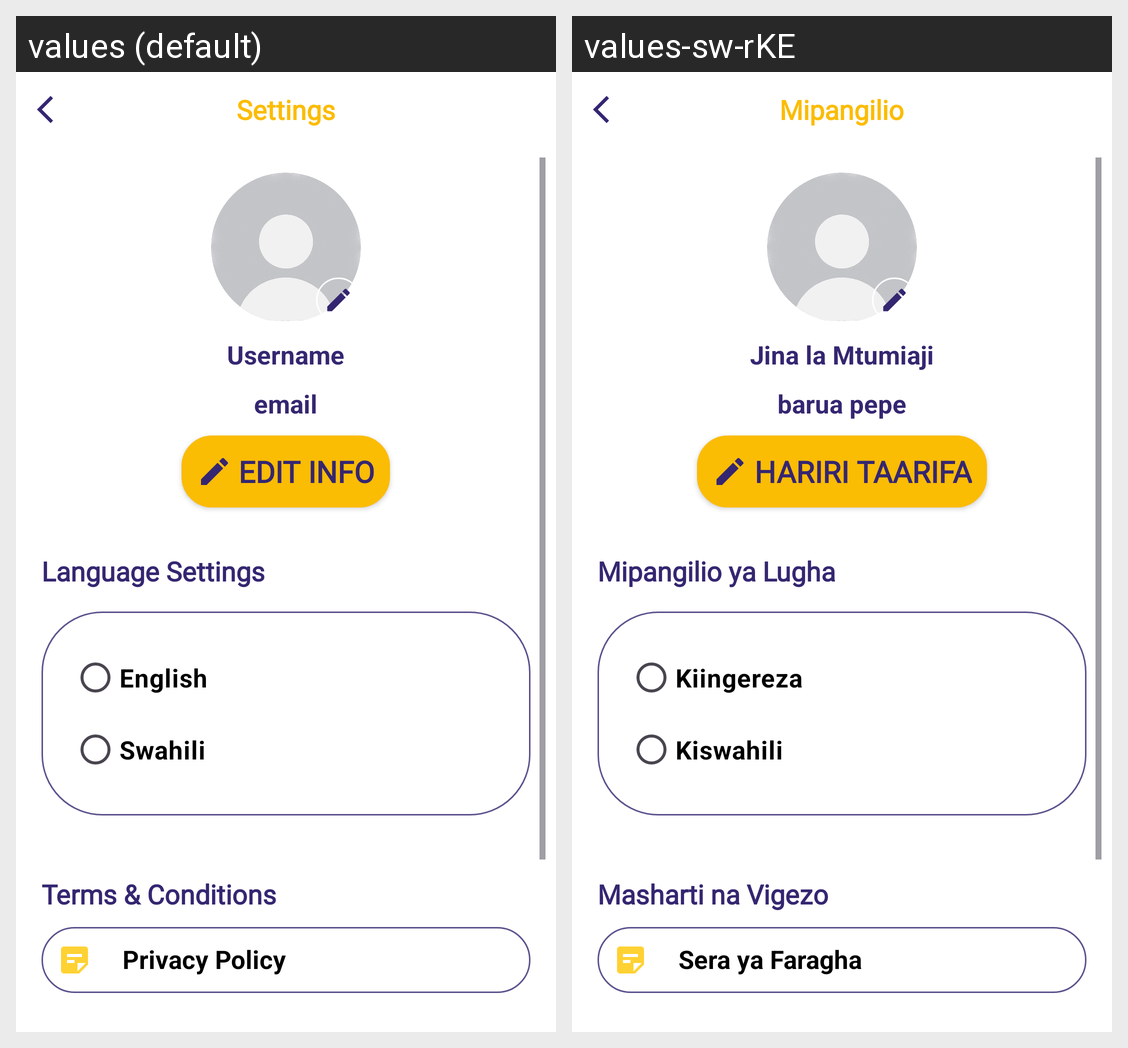

Here is an Android app screen in its default locale and in the app's own translations. Write out the translated-string differences for the strings that appear on this screen.
Android screen res/layout/activity_profile.xml rendered under 2 locales, left to right: values (default), values-sw-rKE. Device: Nexus 5 (rendered at 1080×1920; each locale shown at half size, 540×960, under a caption strip naming it); theme Theme.Nuru.
Strings drawn on this screen, with the default value and each locale's value (text and hints the layout hard-codes, and strings that could not be matched under every locale, appear in the picture but are not listed):

settings
  values: Settings
  values-sw-rKE: Mipangilio

username
  values: Username
  values-sw-rKE: Jina la Mtumiaji

email
  values: email
  values-sw-rKE: barua pepe

edit_info
  values: Edit Info
  values-sw-rKE: Hariri Taarifa

language_settings
  values: Language Settings
  values-sw-rKE: Mipangilio ya Lugha

english
  values: English
  values-sw-rKE: Kiingereza

kiswahili
  values: Swahili
  values-sw-rKE: Kiswahili

Terms
  values: Terms & Conditions
  values-sw-rKE: Masharti na Vigezo

privacy
  values: Privacy Policy
  values-sw-rKE: Sera ya Faragha
